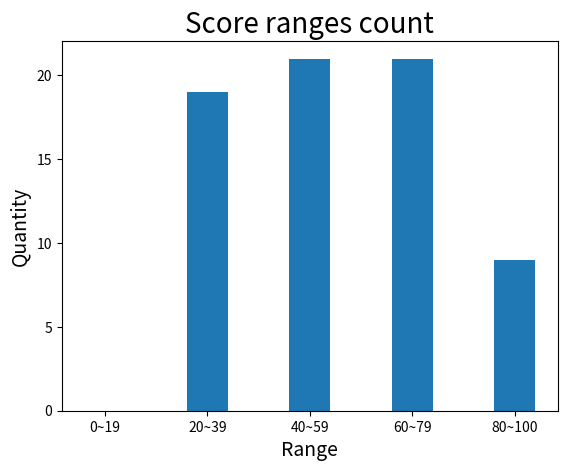

Source code (Python):
from matplotlib import pyplot as plt
import numpy as np

#學生分數
scores = [84, 83, 23, 63, 45, 43, 72, 65, 60, 73, 
    34, 26, 59, 20, 31, 63, 45, 79, 98, 35, 
    61, 76, 20, 90, 30, 45, 44, 92, 53, 93, 
    67, 33, 38, 24, 45, 46, 39, 49, 56, 75, 
    47, 72, 60, 40, 91, 69, 96, 49, 25, 35, 
    64, 20, 43, 65, 72, 78, 28, 53, 31, 100, 
    41, 65, 35, 51, 40, 37, 79, 69, 54, 49]

#range_count[0]: range0~19
#range_count[1]: range20~39
#range_count[2]: range40~59
#range_count[3]: range60~79
#range_count[4]: range80~100
#以0初始化計數串列
range_count = [0] * 5

#計數過程
for score in scores:
    if score < 20:
        range_count[0] += 1
    elif score < 40:
        range_count[1] += 1
    elif score < 60:
        range_count[2] += 1
    elif score < 80:
        range_count[3] += 1
    else:
        range_count[4] += 1

#y軸標籤
index = np.arange(0, 25, 5)
#x軸標籤
labels = ['0~19', '20~39', '40~59', '60~79', '80~100']
#畫出長條圖
plt.bar(index, range_count, width=2)
#設定x軸名稱
plt.xlabel('Range', fontsize=14)
#設定y軸名稱
plt.ylabel('Quantity', fontsize=14)
#設定x軸標籤
plt.xticks(index, labels)
#設定y軸標籤
plt.yticks(index)
#設定圖名稱
plt.title('Score ranges count', fontsize=20)
#顯示圖
plt.show()